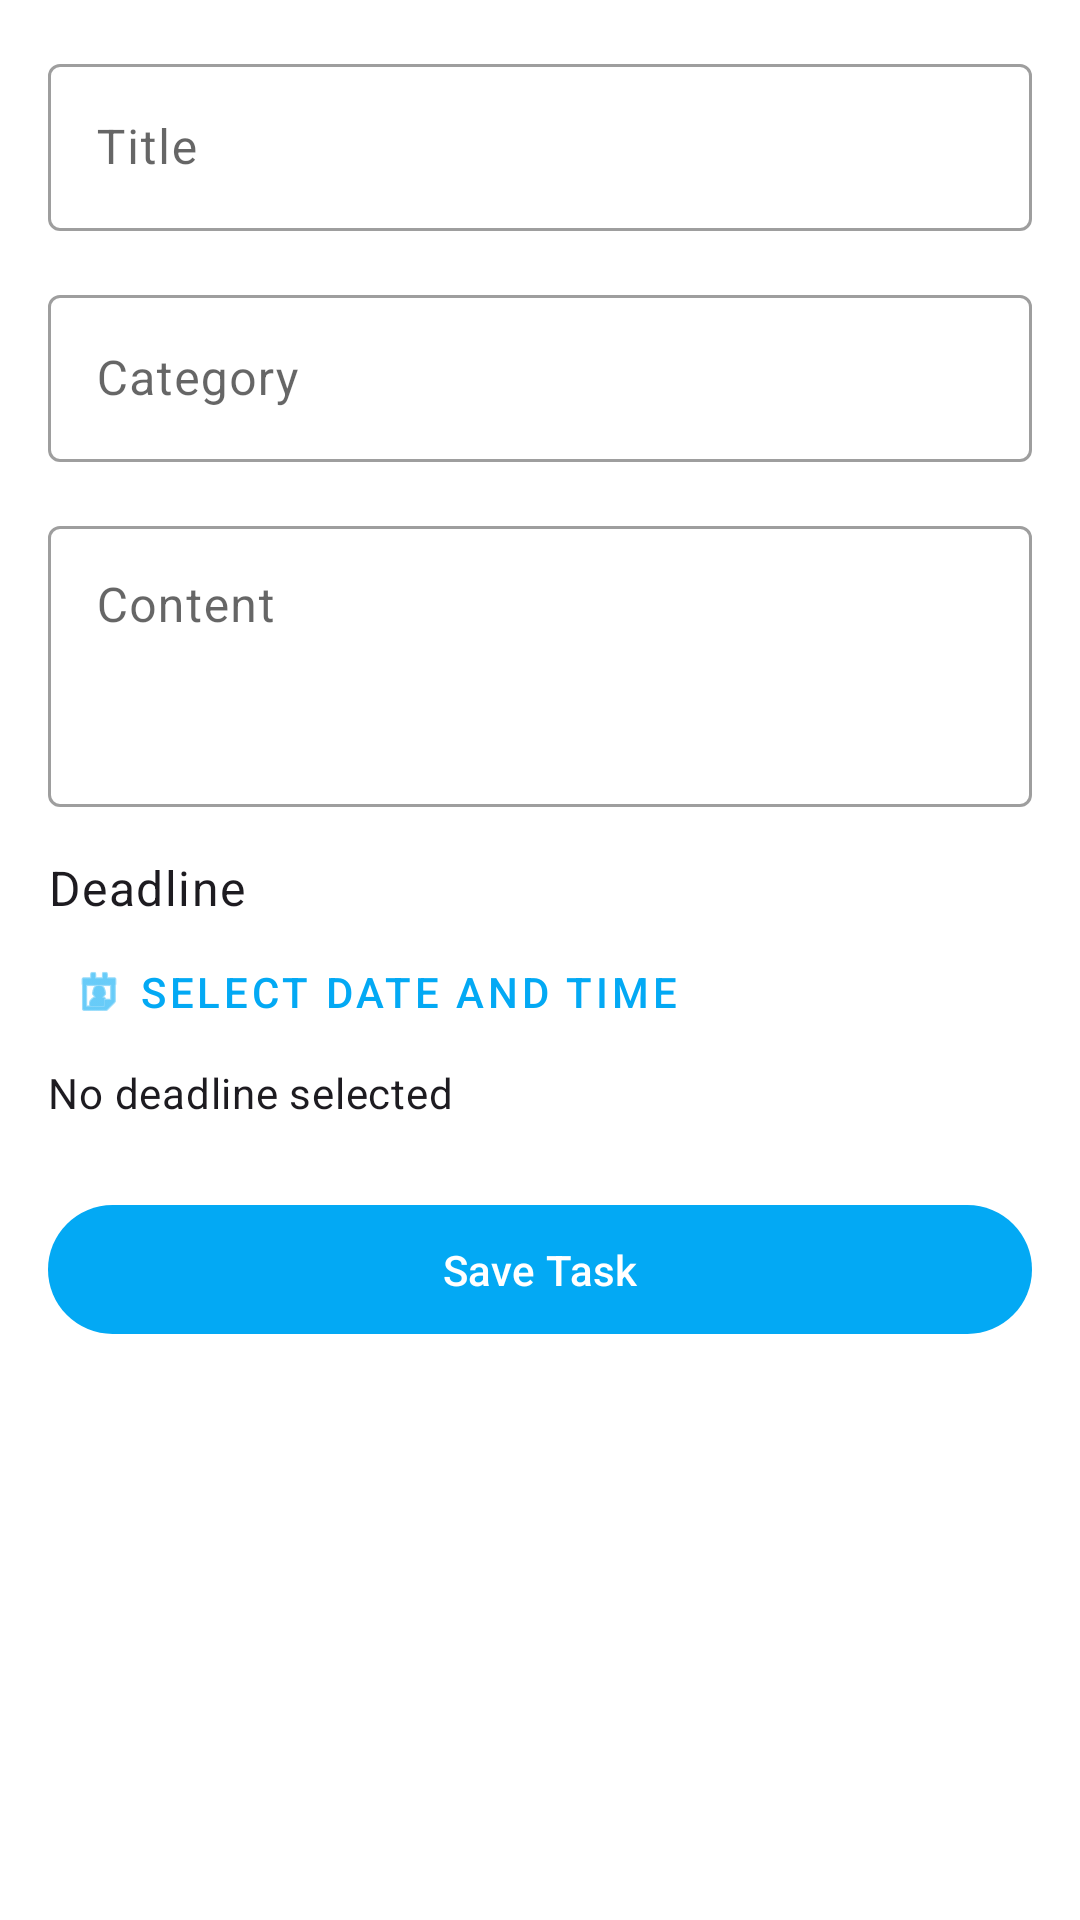

Produce the Android XML layout that renders to this screen, including the resource entries it uses.
<!-- AndroidManifest.xml: application theme Theme.TodoList -->
<!-- res/layout/fragment_add_task.xml -->
<?xml version="1.0" encoding="utf-8"?>
<androidx.core.widget.NestedScrollView xmlns:android="http://schemas.android.com/apk/res/android"
    xmlns:app="http://schemas.android.com/apk/res-auto"
    android:layout_width="match_parent"
    android:layout_height="match_parent"
    android:padding="16dp">

    <LinearLayout
        android:layout_width="match_parent"
        android:layout_height="wrap_content"
        android:orientation="vertical">

        <com.google.android.material.textfield.TextInputLayout
            android:layout_width="match_parent"
            android:layout_height="wrap_content"
            android:hint="Title"
            style="@style/Widget.MaterialComponents.TextInputLayout.OutlinedBox">

            <com.google.android.material.textfield.TextInputEditText
                android:id="@+id/etTitle"
                android:layout_width="match_parent"
                android:layout_height="wrap_content"
                android:inputType="textCapSentences" />
        </com.google.android.material.textfield.TextInputLayout>

        <com.google.android.material.textfield.TextInputLayout
            android:layout_width="match_parent"
            android:layout_height="wrap_content"
            android:layout_marginTop="16dp"
            android:hint="Category"
            style="@style/Widget.MaterialComponents.TextInputLayout.OutlinedBox">

            <com.google.android.material.textfield.TextInputEditText
                android:id="@+id/etCategory"
                android:layout_width="match_parent"
                android:layout_height="wrap_content"
                android:inputType="textCapWords" />
        </com.google.android.material.textfield.TextInputLayout>

        <com.google.android.material.textfield.TextInputLayout
            android:layout_width="match_parent"
            android:layout_height="wrap_content"
            android:layout_marginTop="16dp"
            android:hint="Content"
            style="@style/Widget.MaterialComponents.TextInputLayout.OutlinedBox">

            <com.google.android.material.textfield.TextInputEditText
                android:id="@+id/etContent"
                android:layout_width="match_parent"
                android:layout_height="wrap_content"
                android:gravity="top"
                android:inputType="textMultiLine"
                android:minLines="3" />
        </com.google.android.material.textfield.TextInputLayout>

        <TextView
            android:layout_width="match_parent"
            android:layout_height="wrap_content"
            android:layout_marginTop="16dp"
            android:text="Deadline"
            android:textAppearance="?attr/textAppearanceSubtitle1" />

        <Button
            android:id="@+id/btnDeadline"
            style="@style/Widget.MaterialComponents.Button.TextButton"
            android:layout_width="wrap_content"
            android:layout_height="wrap_content"
            android:text="Select Date and Time"
            app:icon="@android:drawable/ic_menu_my_calendar" />

        <TextView
            android:id="@+id/tvSelectedDeadline"
            android:layout_width="match_parent"
            android:layout_height="wrap_content"
            android:layout_marginBottom="24dp"
            android:text="No deadline selected"
            android:textAppearance="?attr/textAppearanceBody2" />

        <Button
            android:id="@+id/btnSave"
            android:layout_width="match_parent"
            android:layout_height="wrap_content"
            android:padding="12dp"
            android:text="Save Task" />

        <Button
            android:id="@+id/btnDelete"
            style="@style/Widget.MaterialComponents.Button.TextButton"
            android:layout_width="match_parent"
            android:layout_height="wrap_content"
            android:layout_marginTop="8dp"
            android:text="Delete Task"
            android:textColor="@android:color/holo_red_dark"
            android:visibility="gone" />

    </LinearLayout>
</androidx.core.widget.NestedScrollView>
<!-- resources referenced by this layout -->
<resources>
  <style name="Theme.TodoList" parent="Theme.Material3.DayNight.NoActionBar">
          
          <item name="colorPrimary">@color/color_primary</item>
          <item name="colorOnPrimary">#FFFFFF</item>
          <item name="colorPrimaryContainer">@color/color_primary</item>
          <item name="colorOnPrimaryContainer">#FFFFFF</item>
  
          <item name="colorSecondary">@color/color_secondary</item>
          <item name="colorOnSecondary">#FFFFFF</item>
  
          
          <item name="android:windowBackground">@color/bg_dark</item>
          <item name="colorSurface">@color/bg_card</item>
          <item name="colorOnSurface">@color/text_primary</item>
  
          
          <item name="android:statusBarColor">@color/color_primary_dark</item>
          <item name="android:navigationBarColor">@color/bg_dark</item>
  
          
          <item name="textAppearanceSubtitle1">?attr/textAppearanceBodyLarge</item>
          <item name="textAppearanceSubtitle2">?attr/textAppearanceBodyMedium</item>
      </style>
  <color name="color_primary">#03A9F4</color>
  <color name="color_secondary">#00BCD4</color>
  <color name="bg_dark">#FFFFFF</color>
  <color name="bg_card">#FFFFFF</color>
  <color name="text_primary">#000000</color>
  <color name="color_primary_dark">#0288D1</color>
</resources>
